Run: headless pygame with SDL's dummy video driver; simulated clock (each Clock.tick advances the game by its frame time, no real sleeping); random seed 0; keys injected as events and as key.get_pressed() state; no mouse input.
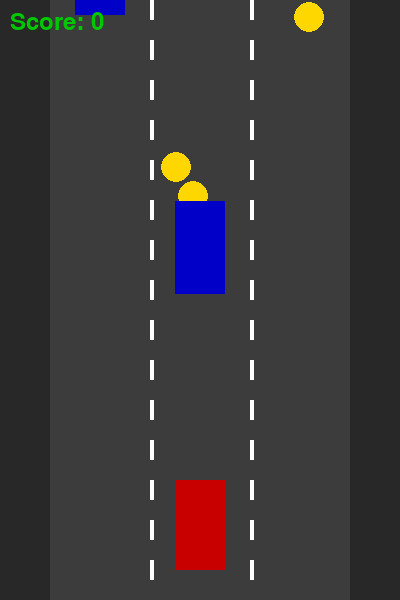
Frame 1 of 3 · flips 1–60 · no input
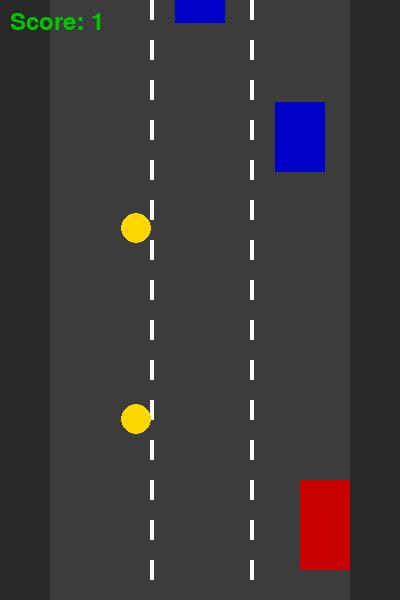
Frame 2 of 3 · flips 61–180 · tapped SPACE, RETURN · held RIGHT (→), D
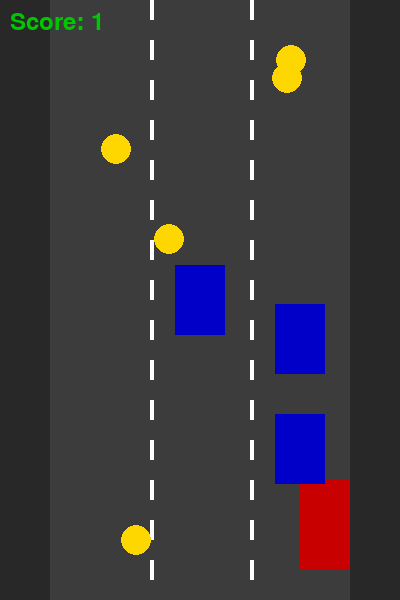
Frame 3 of 3 · flips 181–300 · held DOWN (↓), S (game ended)

The pygame program that drew these frames:

import pygame
import random

pygame.init()

WIDTH, HEIGHT = 400, 600
screen = pygame.display.set_mode((WIDTH, HEIGHT))
pygame.display.set_caption("Race")

clock = pygame.time.Clock()

WHITE = (255, 255, 255)
GRAY = (40, 40, 40)
RED = (200, 0, 0)
BLUE = (0, 0, 200)
GREEN = (0, 200, 0)

ROAD_LEFT = 50
ROAD_WIDTH = 300

lane_width = ROAD_WIDTH // 3
lanes = [
    ROAD_LEFT + lane_width // 2 - 25,
    ROAD_LEFT + lane_width + lane_width // 2 - 25,
    ROAD_LEFT + lane_width * 2 + lane_width // 2 - 25
]

player_width = 50
player_height = 90
player_x = WIDTH // 2 - player_width // 2
player_y = HEIGHT - 120
player_speed = 6

traffic = []
for i in range(3):
    lane = random.randint(0, 2)
    x = lanes[lane]
    y = random.randint(-600, -100)
    speed = random.randint(4, 7)
    traffic.append([lane, x, y, speed])

coins = []
for i in range(5):
    x = random.randint(ROAD_LEFT, ROAD_LEFT + ROAD_WIDTH - 30)
    y = random.randint(-600, -50)
    coins.append([x, y])

score = 0
font = pygame.font.SysFont(None, 36)

running = True
while running:
    clock.tick(60)
    screen.fill(GRAY)

    for event in pygame.event.get():
        if event.type == pygame.QUIT:
            running = False

        if event.type == pygame.KEYDOWN:
            if event.key == pygame.K_ESCAPE:
                running = False

    keys = pygame.key.get_pressed()

    if keys[pygame.K_LEFT]:
        player_x -= player_speed

    if keys[pygame.K_RIGHT]:
        player_x += player_speed

    player_x = max(ROAD_LEFT, min(player_x, ROAD_LEFT + ROAD_WIDTH - player_width))

    pygame.draw.rect(screen, (60, 60, 60), (ROAD_LEFT, 0, ROAD_WIDTH, HEIGHT))

    for x in [ROAD_LEFT + lane_width, ROAD_LEFT + lane_width * 2]:
        for y in range(0, HEIGHT, 40):
            pygame.draw.rect(screen, WHITE, (x, y, 4, 20))

    player_rect = pygame.Rect(player_x, player_y, player_width, player_height)
    pygame.draw.rect(screen, RED, player_rect)

    for coin in coins:
        coin_rect = pygame.Rect(coin[0], coin[1], 30, 30)
        pygame.draw.circle(screen, (255, 215, 0), (coin[0] + 15, coin[1] + 15), 15)

        coin[1] += 4

        if coin[1] > HEIGHT:
            coin[0] = random.randint(ROAD_LEFT, ROAD_LEFT + ROAD_WIDTH - 30)
            coin[1] = random.randint(-600, -50)

        if player_rect.colliderect(coin_rect):
            score += 1
            coin[0] = random.randint(ROAD_LEFT, ROAD_LEFT + ROAD_WIDTH - 30)
            coin[1] = random.randint(-600, -50)

    for car in traffic:
        lane, x, y, speed = car

        car_rect = pygame.Rect(x, y, 50, 70)
        pygame.draw.rect(screen, BLUE, car_rect)

        car[2] += speed

        if car[2] > HEIGHT:
            car[0] = random.randint(0, 2)
            car[1] = lanes[car[0]]
            car[2] = random.randint(-300, -100)
            car[3] = random.randint(4, 5)

        if player_rect.colliderect(car_rect):
            print("Game Over! Score:", score)
            running = False

    text = font.render(f"Score: {score}", True, GREEN)
    screen.blit(text, (10, 10))

    pygame.display.update()

pygame.quit()
